Run: headless pygame with SDL's dummy video driver; simulated clock (each Clock.tick advances the game by its frame time, no real sleeping); random seed 0; keys injected as events and as key.get_pressed() state; no mouse input.
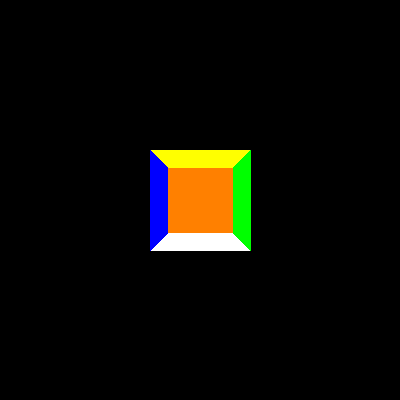
Frame 1 of 4 · flips 1–60 · no input
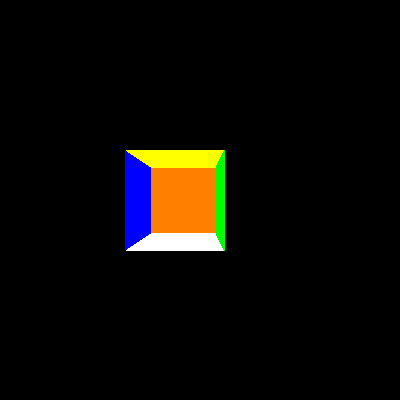
Frame 2 of 4 · flips 61–180 · tapped SPACE, RETURN · held RIGHT (→), D
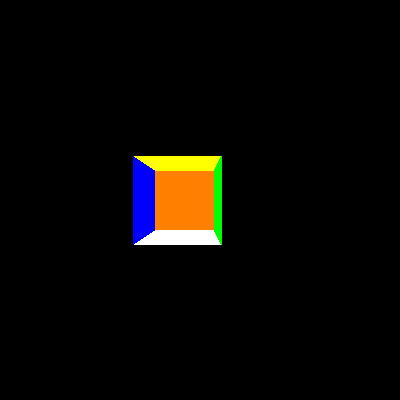
Frame 3 of 4 · flips 181–300 · held DOWN (↓), S
Frame 4 of 4 · flips 301–420 · held LEFT (←), A, UP (↑), W · screen same as frame 1, image omitted

The pygame program that drew these frames:

import math
import time
import pygame
import sys


class Camera:
    def __init__(self, pos=(0, 0, 0), rot=(0, 0)):
        # receives tuple, but need to convert to list because
        # tuples are immutable and we need to change them
        self.pos = list(pos)
        self.rot = list(rot)
        self.mouse_sensitivity = 200

    def update(self, dt):
        keys = pygame.key.get_pressed()

        s = dt * 100
        if keys[pygame.K_q]:
            self.pos[1] += s
        if keys[pygame.K_e]:
            self.pos[1] -= s

        x, y = s * math.sin(self.rot[1]), s * math.cos(self.rot[1])

        if keys[pygame.K_w]:
            self.pos[0] += x
            self.pos[2] += y
        if keys[pygame.K_s]:
            self.pos[0] -= x
            self.pos[2] -= y
        if keys[pygame.K_a]:
            self.pos[0] -= y
            self.pos[2] += x
        if keys[pygame.K_d]:
            self.pos[0] += y
            self.pos[2] -= x

        x, y = pygame.mouse.get_rel()
        x /= self.mouse_sensitivity
        y /= self.mouse_sensitivity
        self.rot[0] += y
        self.rot[1] += x


class GameWindow:
    def __init__(self):
        pygame.init()
        self.width = 400
        self.height = 400
        self.center_width = self.width // 2
        self.center_height = self.height // 2
        self.screen = pygame.display.set_mode((self.width, self.height))
        self.clock = pygame.time.Clock()
        self.last_time = time.time()
        self.dt = 0
        self.fps = 60

        # the cube center is at (0, 0, 0) - (x, y, z)
        self.verts = (
            (-1, -1, -1),
            (1, -1, -1),
            (1, 1, -1),
            (-1, 1, -1),
            (-1, -1, 1),
            (1, -1, 1),
            (1, 1, 1),
            (-1, 1, 1),
        )

        self.edges = (
            (0, 1),
            (1, 2),
            (2, 3),
            (3, 0),
            (4, 5),
            (5, 6),
            (6, 7),
            (7, 4),
            (0, 4),
            (1, 5),
            (2, 6),
            (3, 7),
        )

        self.faces = (
            (0, 1, 2, 3),
            (4, 5, 6, 7),
            (0, 1, 5, 4),
            (2, 3, 7, 6),
            (0, 3, 7, 4),
            (1, 2, 6, 5),
        )

        self.colors = (
            (255, 0, 0),
            (255, 128, 0),
            (255, 255, 0),
            (255, 255, 255),
            (0, 0, 255),
            (0, 255, 0),
        )

        self.camera = Camera((0, 0, -5))

        # pygame.event.get()
        # pygame.mouse.get_rel()
        pygame.mouse.set_visible(False)
        pygame.event.set_grab(True)

    def run(self):
        self.dt = time.time() - self.last_time
        self.last_time = time.time()

        while True:
            self.screen.fill("black")

            for event in pygame.event.get([pygame.QUIT, pygame.KEYDOWN]):
                if event.type == pygame.QUIT:
                    pygame.quit()
                    sys.exit()
                elif event.type == pygame.KEYDOWN:
                    if event.key == pygame.K_ESCAPE:
                        pygame.quit()
                        sys.exit()

            # update verts coordinates from camera position
            vert_list = []
            screen_coords = []
            for x, y, z in self.verts:
                x -= self.camera.pos[0]
                y -= self.camera.pos[1]
                z -= self.camera.pos[2]

                x, z = self.rotate2d((x, z), self.camera.rot[1])
                y, z = self.rotate2d((y, z), self.camera.rot[0])

                vert_list.append((x, y, z))

                f = self.center_width / z
                x, y = x * f, y * f
                screen_coords.append(
                    (self.center_width + int(x), self.center_height + int(y))
                )

            self.draw_edges()

            face_list = []
            face_color = []
            for face in self.faces:
                on_screen = False
                for v in face:
                    # z coord of vert
                    if vert_list[v][2] > 0:
                        on_screen = True
                        break
                if on_screen:
                    coords = [screen_coords[f] for f in face]
                    face_list.append(coords)
                    face_color.append(self.colors[self.faces.index(face)])

            for i, face in enumerate(face_list):
                pygame.draw.polygon(self.screen, face_color[i], face_list[i])

            pygame.display.flip()
            self.clock.tick(self.fps)

            self.camera.update(self.dt)

    def draw_edges(self):

        for edge in self.edges:
            vertices = self.verts[edge[0]], self.verts[edge[1]]
            points = []
            for x, y, z in vertices:

                x -= self.camera.pos[0]
                y -= self.camera.pos[1]
                z -= self.camera.pos[2]

                x, z = self.rotate2d((x, z), self.camera.rot[1])
                y, z = self.rotate2d((y, z), self.camera.rot[0])

                f = self.center_width / z
                x, y = x * f, y * f
                points.append((self.center_width + int(x), self.center_height + int(y)))
            pygame.draw.line(self.screen, (255, 255, 255), points[0], points[1], 1)

    def rotate2d(self, pos, radian):
        x, y = pos
        s, c = math.sin(radian), math.cos(radian)

        # in pygame the rotation is clockwise
        return x * c - y * s, y * c + x * s


if __name__ == "__main__":
    game = GameWindow()
    game.run()
